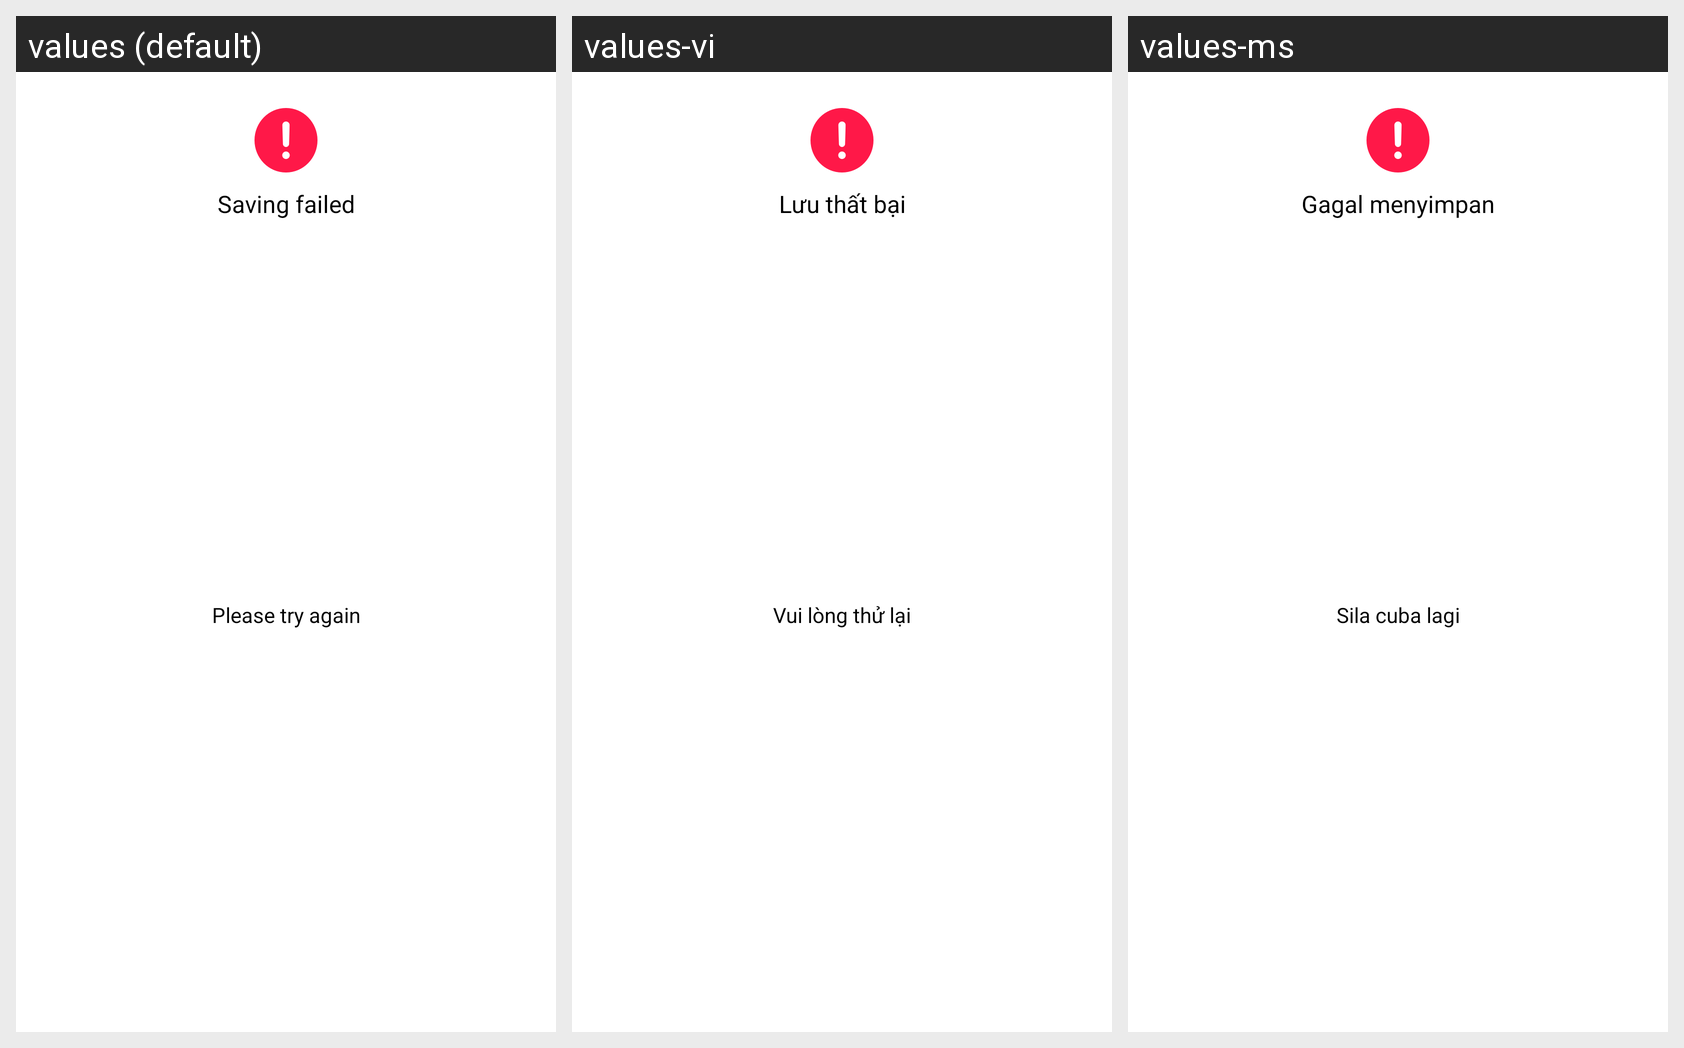

The Android screen above is rendered under several locales of the same app. Produce the string resources it draws, with the default and per-locale values.
Android screen res/layout/small_dialog_failure.xml rendered under 3 locales, left to right: values (default), values-vi, values-ms. Device: Nexus 5 (rendered at 1080×1920; each locale shown at half size, 540×960, under a caption strip naming it); theme AppTheme.
Other locales in the repository, not shown: values-hi-rIN, values-in, values-zh.
Strings drawn on this screen, with the default value and each locale's value (text and hints the layout hard-codes, and strings that could not be matched under every locale, appear in the picture but are not listed):

txt_saving_failed
  values: Saving failed
  values-vi: Lưu thất bại
  values-ms: Gagal menyimpan

txt_please_try_again
  values: Please try again
  values-vi: Vui lòng thử lại
  values-ms: Sila cuba lagi
